Labelled photos from "class", an image-classification folder in claudiood/computer-vision. The possible labels are: dano alto, dano leve, dano moderado.

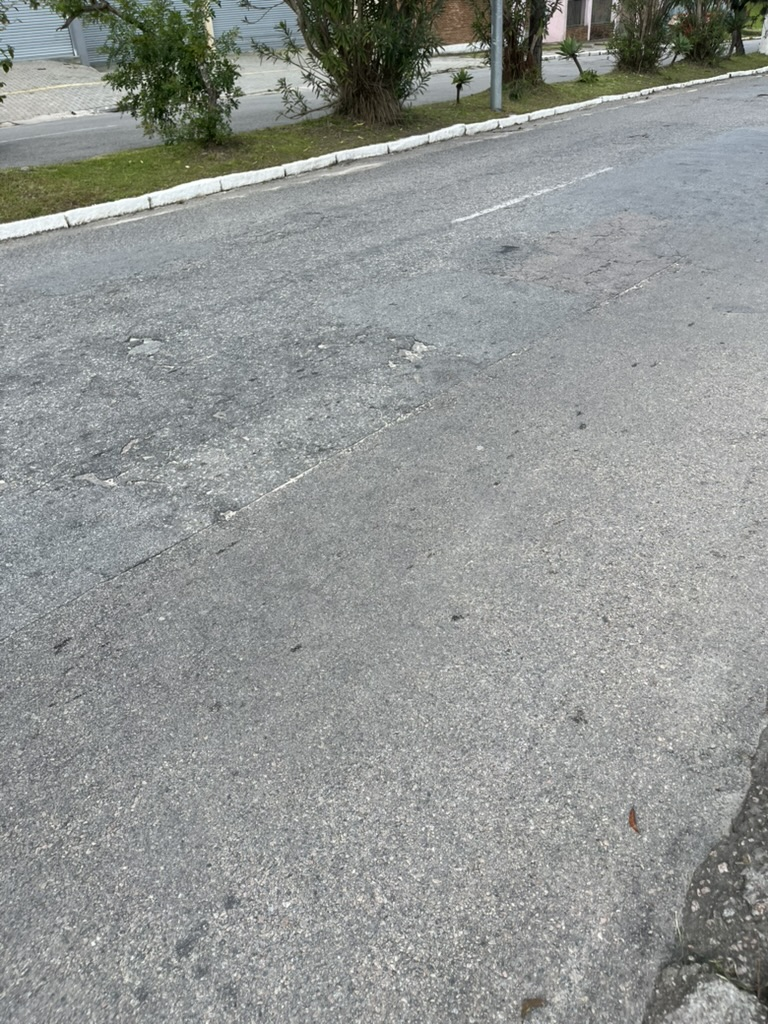
Label: dano leve

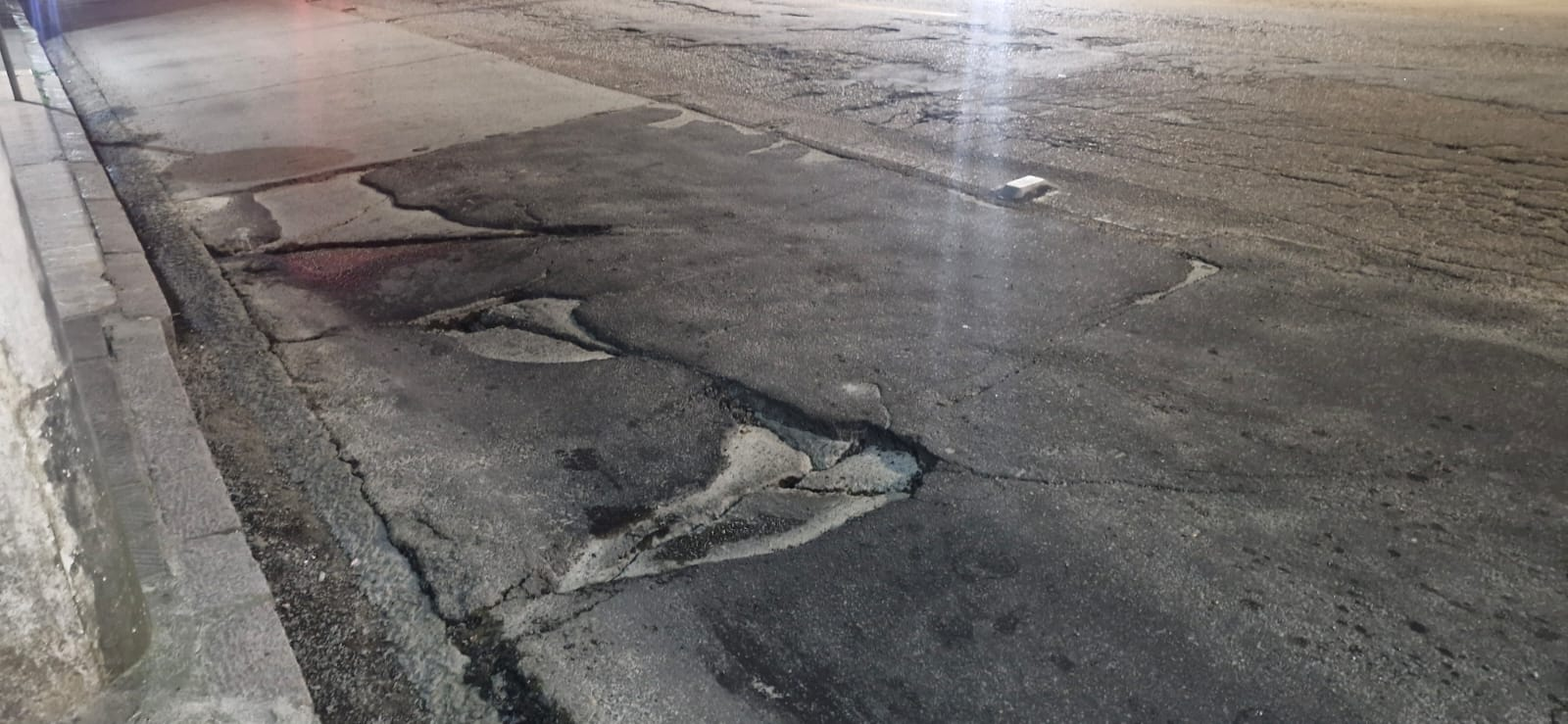
Label: dano alto

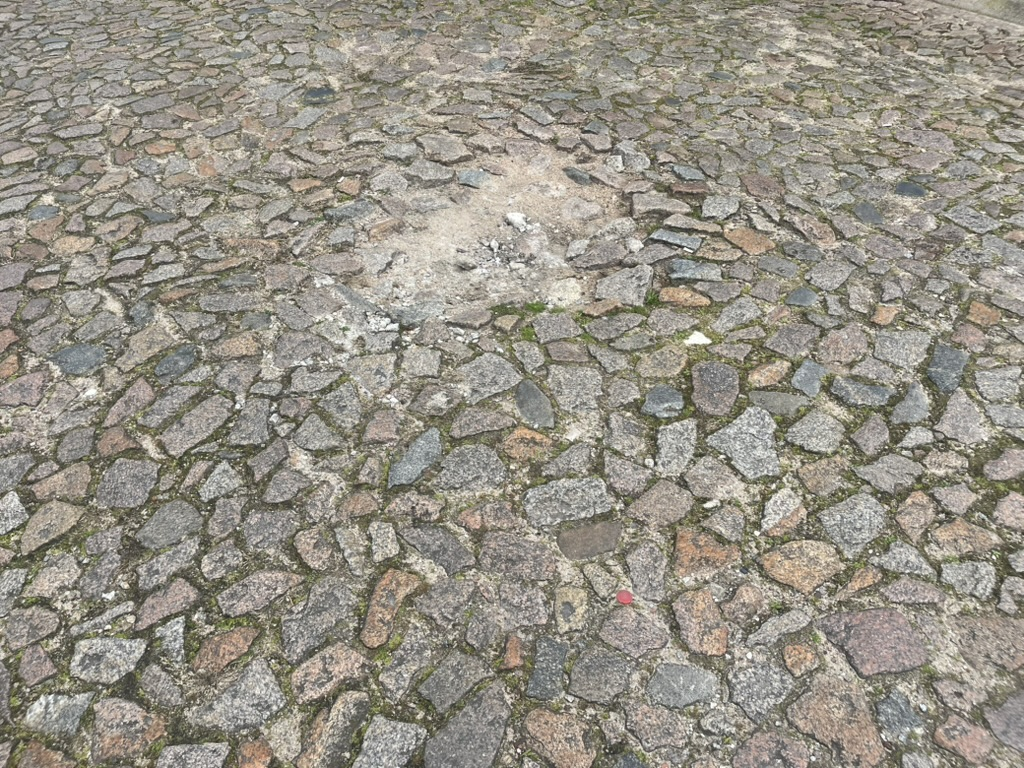
Label: dano moderado

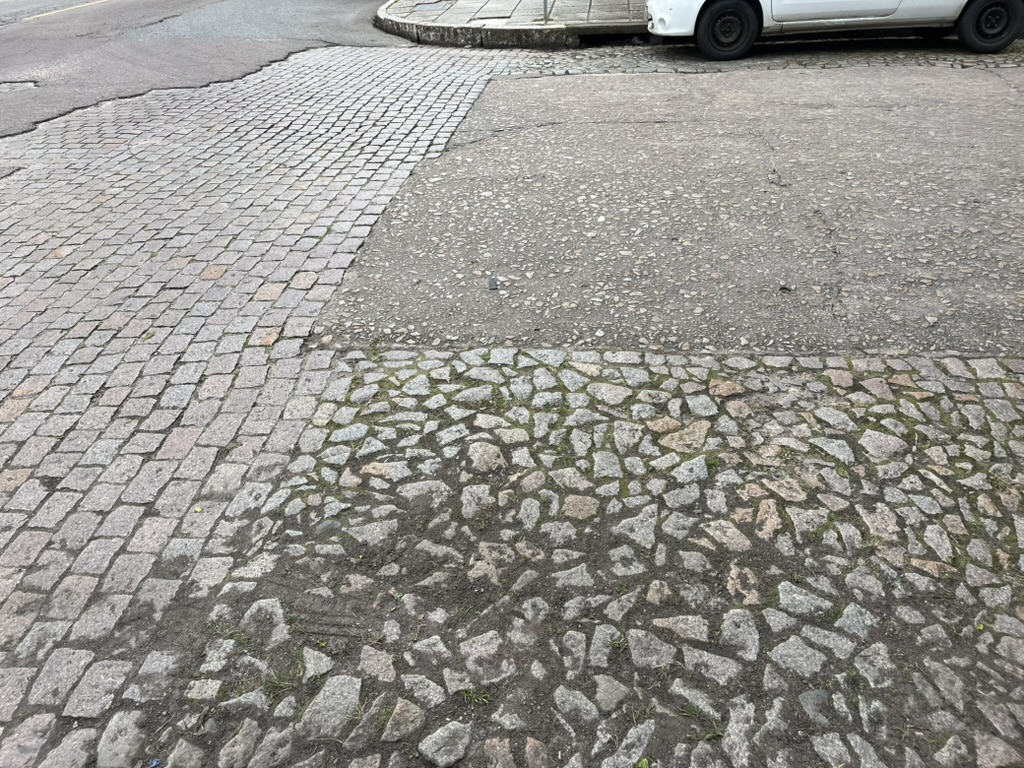
Label: dano leve

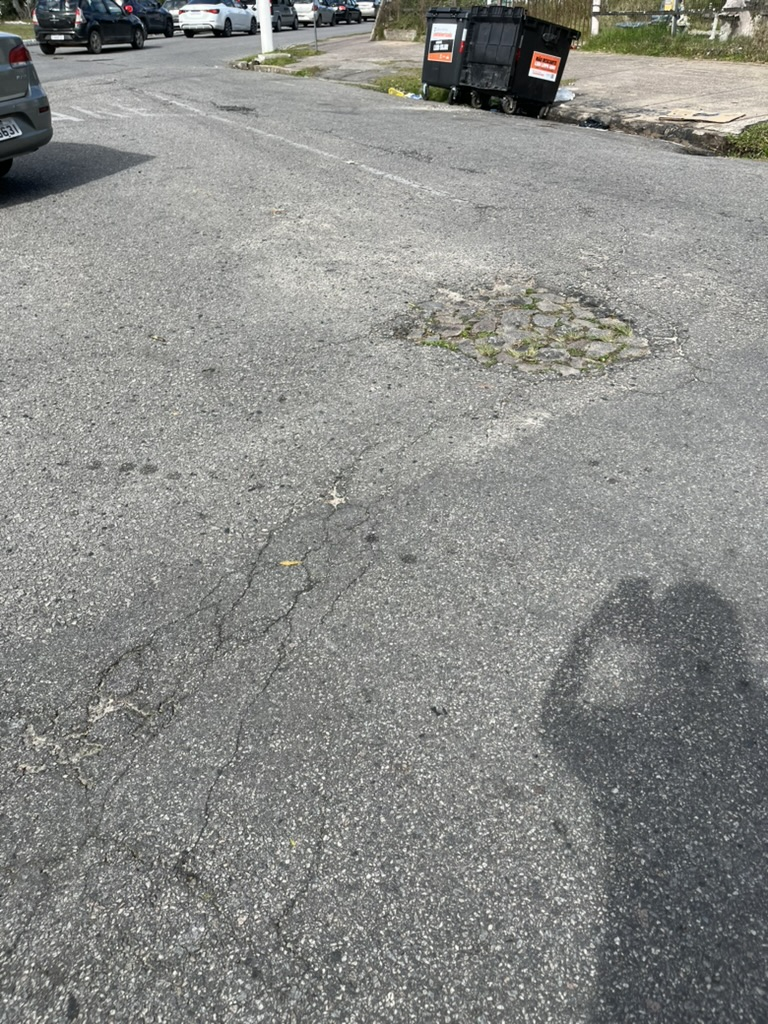
Label: dano alto

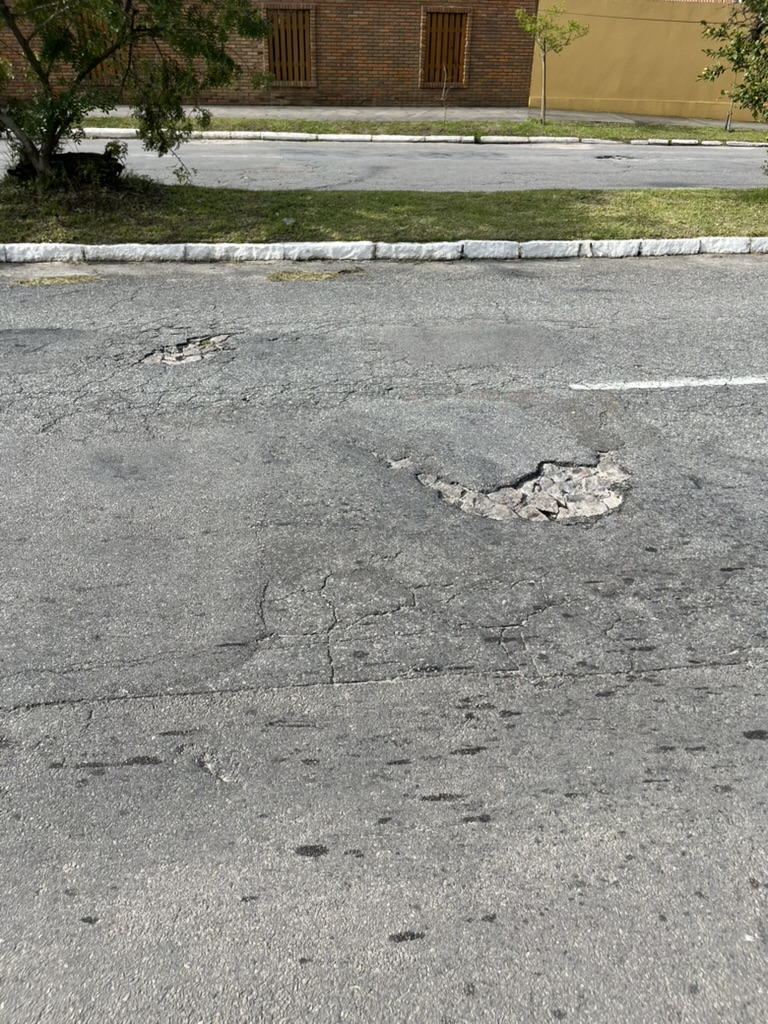
Label: dano moderado
